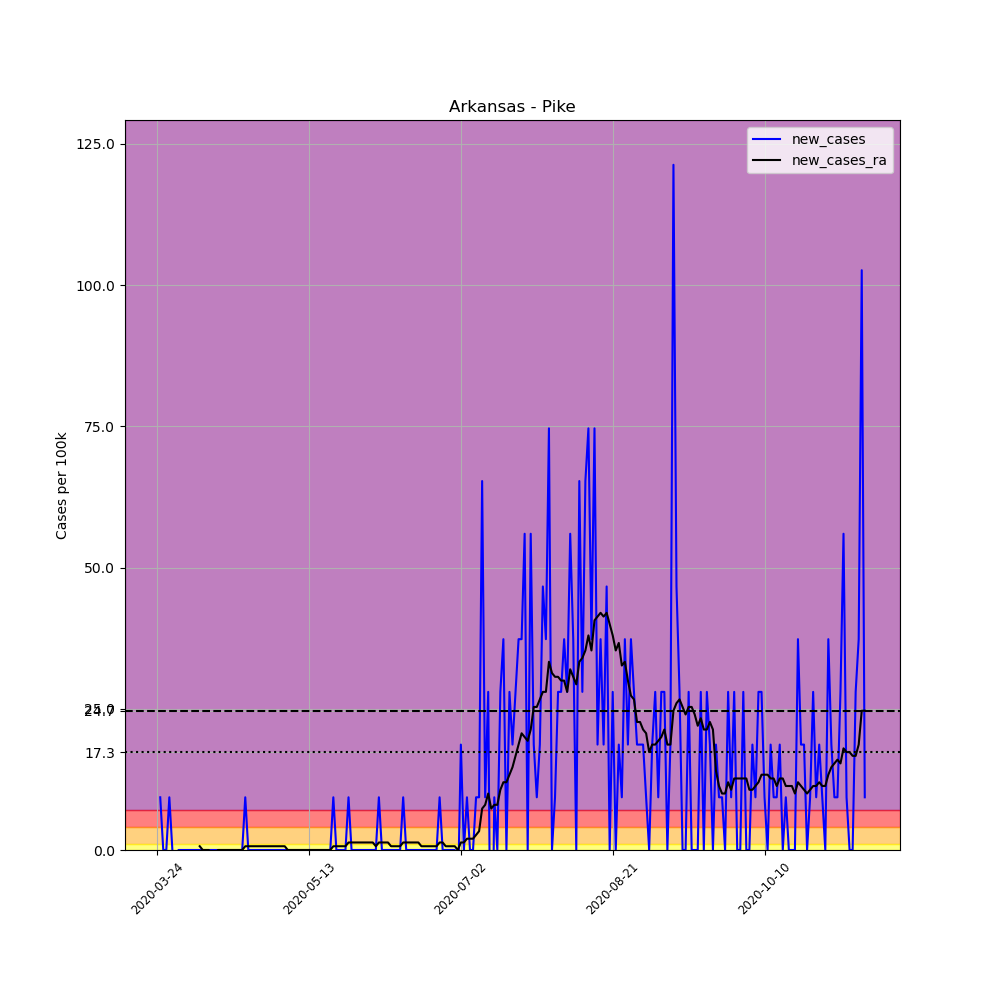

The data file committed next to this chart (first rows):
, date, county, state, fips, cases, deaths, COUNTY, STNAME, CTYNAME, POPESTIMATE2019, per_100k, new_cases, new_cases_ra
292455, 2020-03-24, Pike, Arkansas, 5109, 1, 0, 109, Arkansas, Pike, 10718, 9.33, , 
292456, 2020-03-25, Pike, Arkansas, 5109, 2, 0, 109, Arkansas, Pike, 10718, 18.66, 9.33, 
292457, 2020-03-26, Pike, Arkansas, 5109, 2, 0, 109, Arkansas, Pike, 10718, 18.66, 0.0, 
292458, 2020-03-27, Pike, Arkansas, 5109, 2, 0, 109, Arkansas, Pike, 10718, 18.66, 0.0, 
292459, 2020-03-28, Pike, Arkansas, 5109, 3, 0, 109, Arkansas, Pike, 10718, 27.99, 9.33, 
292460, 2020-03-29, Pike, Arkansas, 5109, 3, 0, 109, Arkansas, Pike, 10718, 27.99, 0.0, 
292461, 2020-03-30, Pike, Arkansas, 5109, 2, 0, 109, Arkansas, Pike, 10718, 18.66, -9.33, 
292462, 2020-03-31, Pike, Arkansas, 5109, 2, 0, 109, Arkansas, Pike, 10718, 18.66, 0.0, 
292463, 2020-04-01, Pike, Arkansas, 5109, 2, 0, 109, Arkansas, Pike, 10718, 18.66, 0.0, 
292464, 2020-04-02, Pike, Arkansas, 5109, 2, 0, 109, Arkansas, Pike, 10718, 18.66, 0.0, 
292465, 2020-04-03, Pike, Arkansas, 5109, 2, 0, 109, Arkansas, Pike, 10718, 18.66, 0.0, 
292466, 2020-04-04, Pike, Arkansas, 5109, 2, 0, 109, Arkansas, Pike, 10718, 18.66, 0.0, 
292467, 2020-04-05, Pike, Arkansas, 5109, 2, 0, 109, Arkansas, Pike, 10718, 18.66, 0.0, 
292468, 2020-04-06, Pike, Arkansas, 5109, 2, 0, 109, Arkansas, Pike, 10718, 18.66, 0.0, 
292469, 2020-04-07, Pike, Arkansas, 5109, 2, 0, 109, Arkansas, Pike, 10718, 18.66, 0.0, 0.6664
292470, 2020-04-08, Pike, Arkansas, 5109, 2, 0, 109, Arkansas, Pike, 10718, 18.66, 0.0, 0.0
292471, 2020-04-09, Pike, Arkansas, 5109, 2, 0, 109, Arkansas, Pike, 10718, 18.66, 0.0, 0.0
292472, 2020-04-10, Pike, Arkansas, 5109, 2, 0, 109, Arkansas, Pike, 10718, 18.66, 0.0, 0.0
292473, 2020-04-11, Pike, Arkansas, 5109, 2, 0, 109, Arkansas, Pike, 10718, 18.66, 0.0, -0.6664
292474, 2020-04-12, Pike, Arkansas, 5109, 2, 0, 109, Arkansas, Pike, 10718, 18.66, 0.0, -0.6664
292475, 2020-04-13, Pike, Arkansas, 5109, 2, 0, 109, Arkansas, Pike, 10718, 18.66, 0.0, 0.0
292476, 2020-04-14, Pike, Arkansas, 5109, 2, 0, 109, Arkansas, Pike, 10718, 18.66, 0.0, 0.0
292477, 2020-04-15, Pike, Arkansas, 5109, 2, 0, 109, Arkansas, Pike, 10718, 18.66, 0.0, 0.0
292478, 2020-04-16, Pike, Arkansas, 5109, 2, 0, 109, Arkansas, Pike, 10718, 18.66, 0.0, 0.0
292479, 2020-04-17, Pike, Arkansas, 5109, 2, 0, 109, Arkansas, Pike, 10718, 18.66, 0.0, 0.0
292480, 2020-04-18, Pike, Arkansas, 5109, 2, 0, 109, Arkansas, Pike, 10718, 18.66, 0.0, 0.0
292481, 2020-04-19, Pike, Arkansas, 5109, 2, 0, 109, Arkansas, Pike, 10718, 18.66, 0.0, 0.0
292482, 2020-04-20, Pike, Arkansas, 5109, 2, 0, 109, Arkansas, Pike, 10718, 18.66, 0.0, 0.0
292483, 2020-04-21, Pike, Arkansas, 5109, 2, 0, 109, Arkansas, Pike, 10718, 18.66, 0.0, 0.0
292484, 2020-04-22, Pike, Arkansas, 5109, 3, 0, 109, Arkansas, Pike, 10718, 27.99, 9.33, 0.6664
292485, 2020-04-23, Pike, Arkansas, 5109, 3, 0, 109, Arkansas, Pike, 10718, 27.99, 0.0, 0.6664
292486, 2020-04-24, Pike, Arkansas, 5109, 3, 0, 109, Arkansas, Pike, 10718, 27.99, 0.0, 0.6664
292487, 2020-04-25, Pike, Arkansas, 5109, 3, 0, 109, Arkansas, Pike, 10718, 27.99, 0.0, 0.6664
292488, 2020-04-26, Pike, Arkansas, 5109, 3, 0, 109, Arkansas, Pike, 10718, 27.99, 0.0, 0.6664
292489, 2020-04-27, Pike, Arkansas, 5109, 3, 0, 109, Arkansas, Pike, 10718, 27.99, 0.0, 0.6664
292490, 2020-04-28, Pike, Arkansas, 5109, 3, 0, 109, Arkansas, Pike, 10718, 27.99, 0.0, 0.6664
292491, 2020-04-29, Pike, Arkansas, 5109, 3, 0, 109, Arkansas, Pike, 10718, 27.99, 0.0, 0.6664
292492, 2020-04-30, Pike, Arkansas, 5109, 3, 0, 109, Arkansas, Pike, 10718, 27.99, 0.0, 0.6664
292493, 2020-05-01, Pike, Arkansas, 5109, 3, 0, 109, Arkansas, Pike, 10718, 27.99, 0.0, 0.6664
292494, 2020-05-02, Pike, Arkansas, 5109, 3, 0, 109, Arkansas, Pike, 10718, 27.99, 0.0, 0.6664
292495, 2020-05-03, Pike, Arkansas, 5109, 3, 0, 109, Arkansas, Pike, 10718, 27.99, 0.0, 0.6664
292496, 2020-05-04, Pike, Arkansas, 5109, 3, 0, 109, Arkansas, Pike, 10718, 27.99, 0.0, 0.6664
292497, 2020-05-05, Pike, Arkansas, 5109, 3, 0, 109, Arkansas, Pike, 10718, 27.99, 0.0, 0.6664
292498, 2020-05-06, Pike, Arkansas, 5109, 3, 0, 109, Arkansas, Pike, 10718, 27.99, 0.0, 0.0
292499, 2020-05-07, Pike, Arkansas, 5109, 3, 0, 109, Arkansas, Pike, 10718, 27.99, 0.0, 0.0
292500, 2020-05-08, Pike, Arkansas, 5109, 3, 0, 109, Arkansas, Pike, 10718, 27.99, 0.0, 0.0
292501, 2020-05-09, Pike, Arkansas, 5109, 3, 0, 109, Arkansas, Pike, 10718, 27.99, 0.0, 0.0
292502, 2020-05-10, Pike, Arkansas, 5109, 3, 0, 109, Arkansas, Pike, 10718, 27.99, 0.0, 0.0
292503, 2020-05-11, Pike, Arkansas, 5109, 3, 0, 109, Arkansas, Pike, 10718, 27.99, 0.0, 0.0
292504, 2020-05-12, Pike, Arkansas, 5109, 3, 0, 109, Arkansas, Pike, 10718, 27.99, 0.0, 0.0
292505, 2020-05-13, Pike, Arkansas, 5109, 3, 0, 109, Arkansas, Pike, 10718, 27.99, 0.0, 0.0
292506, 2020-05-14, Pike, Arkansas, 5109, 3, 0, 109, Arkansas, Pike, 10718, 27.99, 0.0, 0.0
292507, 2020-05-15, Pike, Arkansas, 5109, 3, 0, 109, Arkansas, Pike, 10718, 27.99, 0.0, 0.0
292508, 2020-05-16, Pike, Arkansas, 5109, 3, 0, 109, Arkansas, Pike, 10718, 27.99, 0.0, 0.0
292509, 2020-05-17, Pike, Arkansas, 5109, 3, 0, 109, Arkansas, Pike, 10718, 27.99, 0.0, 0.0
292510, 2020-05-18, Pike, Arkansas, 5109, 3, 0, 109, Arkansas, Pike, 10718, 27.99, 0.0, 0.0
292511, 2020-05-19, Pike, Arkansas, 5109, 3, 0, 109, Arkansas, Pike, 10718, 27.99, 0.0, 0.0
292512, 2020-05-20, Pike, Arkansas, 5109, 3, 0, 109, Arkansas, Pike, 10718, 27.99, 0.0, 0.0
292513, 2020-05-21, Pike, Arkansas, 5109, 4, 0, 109, Arkansas, Pike, 10718, 37.32, 9.33, 0.6664
292514, 2020-05-22, Pike, Arkansas, 5109, 4, 0, 109, Arkansas, Pike, 10718, 37.32, 0.0, 0.6664
... 174 more rows
